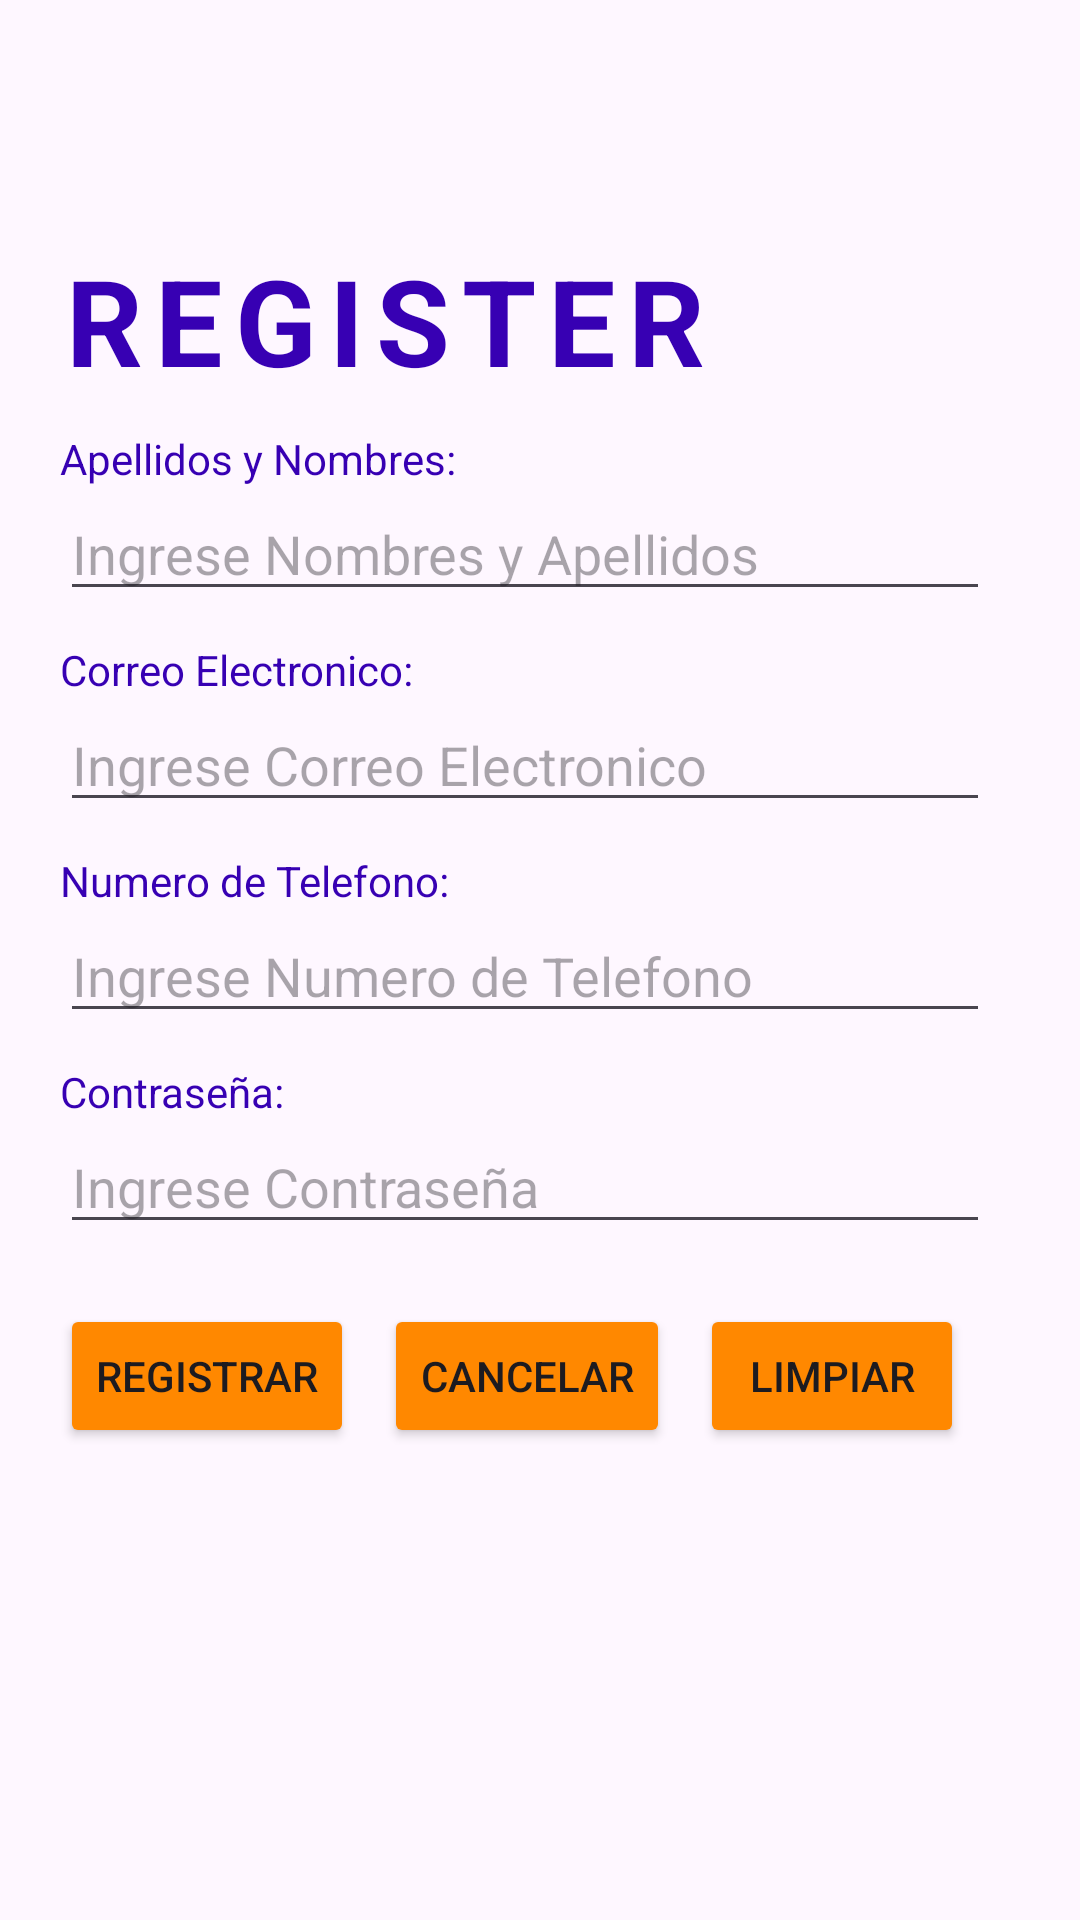

Reconstruct the res/layout file that produces this screen, plus the resources it refers to.
<!-- AndroidManifest.xml: application theme Theme.AppMovil1538800 -->
<!-- res/layout/activity_register.xml -->
<?xml version="1.0" encoding="utf-8"?>
<LinearLayout xmlns:android="http://schemas.android.com/apk/res/android"
    xmlns:app="http://schemas.android.com/apk/res-auto"
    xmlns:tools="http://schemas.android.com/tools"
    android:id="@+id/main"
    android:layout_width="match_parent"
    android:layout_height="match_parent"
    tools:context=".Register"
    android:orientation="vertical"
    android:background="@drawable/fondoazul">

    <TextView
        android:layout_width="wrap_content"
        android:layout_height="wrap_content"
        android:text="REGISTER"
        android:layout_marginTop="80dp"
        android:textColor="@color/design_default_color_primary_variant"
        android:textStyle="bold"
        android:layout_marginStart="20dp"
        android:textSize="40dp"
        android:letterSpacing="0.1"/>

    <TextView
        android:layout_width="wrap_content"
        android:layout_height="wrap_content"
        android:layout_marginStart="20dp"
        android:text="Apellidos y Nombres:"
        android:layout_marginTop="10dp"
        android:textColor="@color/design_default_color_primary_variant"/>

    <EditText
        android:id="@+id/txtNombresRegister"
        android:layout_width="match_parent"
        android:layout_height="wrap_content"
        android:hint="Ingrese Nombres y Apellidos"
        android:layout_marginStart="20dp"
        android:layout_marginEnd="30dp"
        android:inputType="text"/>

    <TextView
        android:layout_width="wrap_content"
        android:layout_height="wrap_content"
        android:layout_marginStart="20dp"
        android:text="Correo Electronico:"
        android:layout_marginTop="10dp"
        android:textColor="@color/design_default_color_primary_variant"/>

    <EditText
        android:id="@+id/txtEmailRegister"
        android:layout_width="match_parent"
        android:layout_height="wrap_content"
        android:hint="Ingrese Correo Electronico"
        android:layout_marginStart="20dp"
        android:layout_marginEnd="30dp"
        android:inputType="textEmailAddress"/>

    <TextView
        android:layout_width="wrap_content"
        android:layout_height="wrap_content"
        android:layout_marginStart="20dp"
        android:text="Numero de Telefono:"
        android:layout_marginTop="10dp"
        android:textColor="@color/design_default_color_primary_variant"/>

    <EditText
        android:id="@+id/txtNumeroRegister"
        android:layout_width="match_parent"
        android:layout_height="wrap_content"
        android:hint="Ingrese Numero de Telefono"
        android:layout_marginStart="20dp"
        android:layout_marginEnd="30dp"
        android:inputType="number"
        android:maxLength="9"/>

    <TextView
        android:layout_width="wrap_content"
        android:layout_height="wrap_content"
        android:layout_marginStart="20dp"
        android:text="Contraseña:"
        android:layout_marginTop="10dp"
        android:textColor="@color/design_default_color_primary_variant"/>

    <EditText
        android:id="@+id/txtPassRegister"
        android:layout_width="match_parent"
        android:layout_height="wrap_content"
        android:hint="Ingrese Contraseña"
        android:layout_marginStart="20dp"
        android:layout_marginEnd="30dp"
        android:inputType="numberPassword"/>

    <GridLayout
        android:layout_width="wrap_content"
        android:layout_height="wrap_content"
        android:columnCount="3"
        android:rowCount="1"
        android:layout_margin="20dp">

        <Button
            android:id="@+id/btnRegistrar"
            android:layout_width="wrap_content"
            android:layout_height="wrap_content"
            android:text="REGISTRAR"
            android:layout_column="0"
            android:layout_row="0"
            android:layout_marginEnd="10dp"
            android:backgroundTint="@android:color/holo_orange_dark"/>

        <Button
            android:id="@+id/btnCancelar"
            android:layout_width="wrap_content"
            android:layout_height="wrap_content"
            android:text="CANCELAR"
            android:layout_column="1"
            android:layout_row="0"
            android:layout_marginEnd="10dp"
            android:backgroundTint="@android:color/holo_orange_dark"/>

        <Button
            android:id="@+id/btnLimpiar"
            android:layout_width="wrap_content"
            android:layout_height="wrap_content"
            android:text="LIMPIAR"
            android:layout_column="2"
            android:layout_row="0"
            android:layout_marginEnd="10dp"
            android:backgroundTint="@android:color/holo_orange_dark"/>



    </GridLayout>

</LinearLayout>
<!-- resources referenced by this layout -->
<resources>
  <style name="Theme.AppMovil1538800" parent="Base.Theme.AppMovil1538800" />
  <style name="Base.Theme.AppMovil1538800" parent="Theme.Material3.DayNight.NoActionBar">
          
          
      </style>
</resources>
